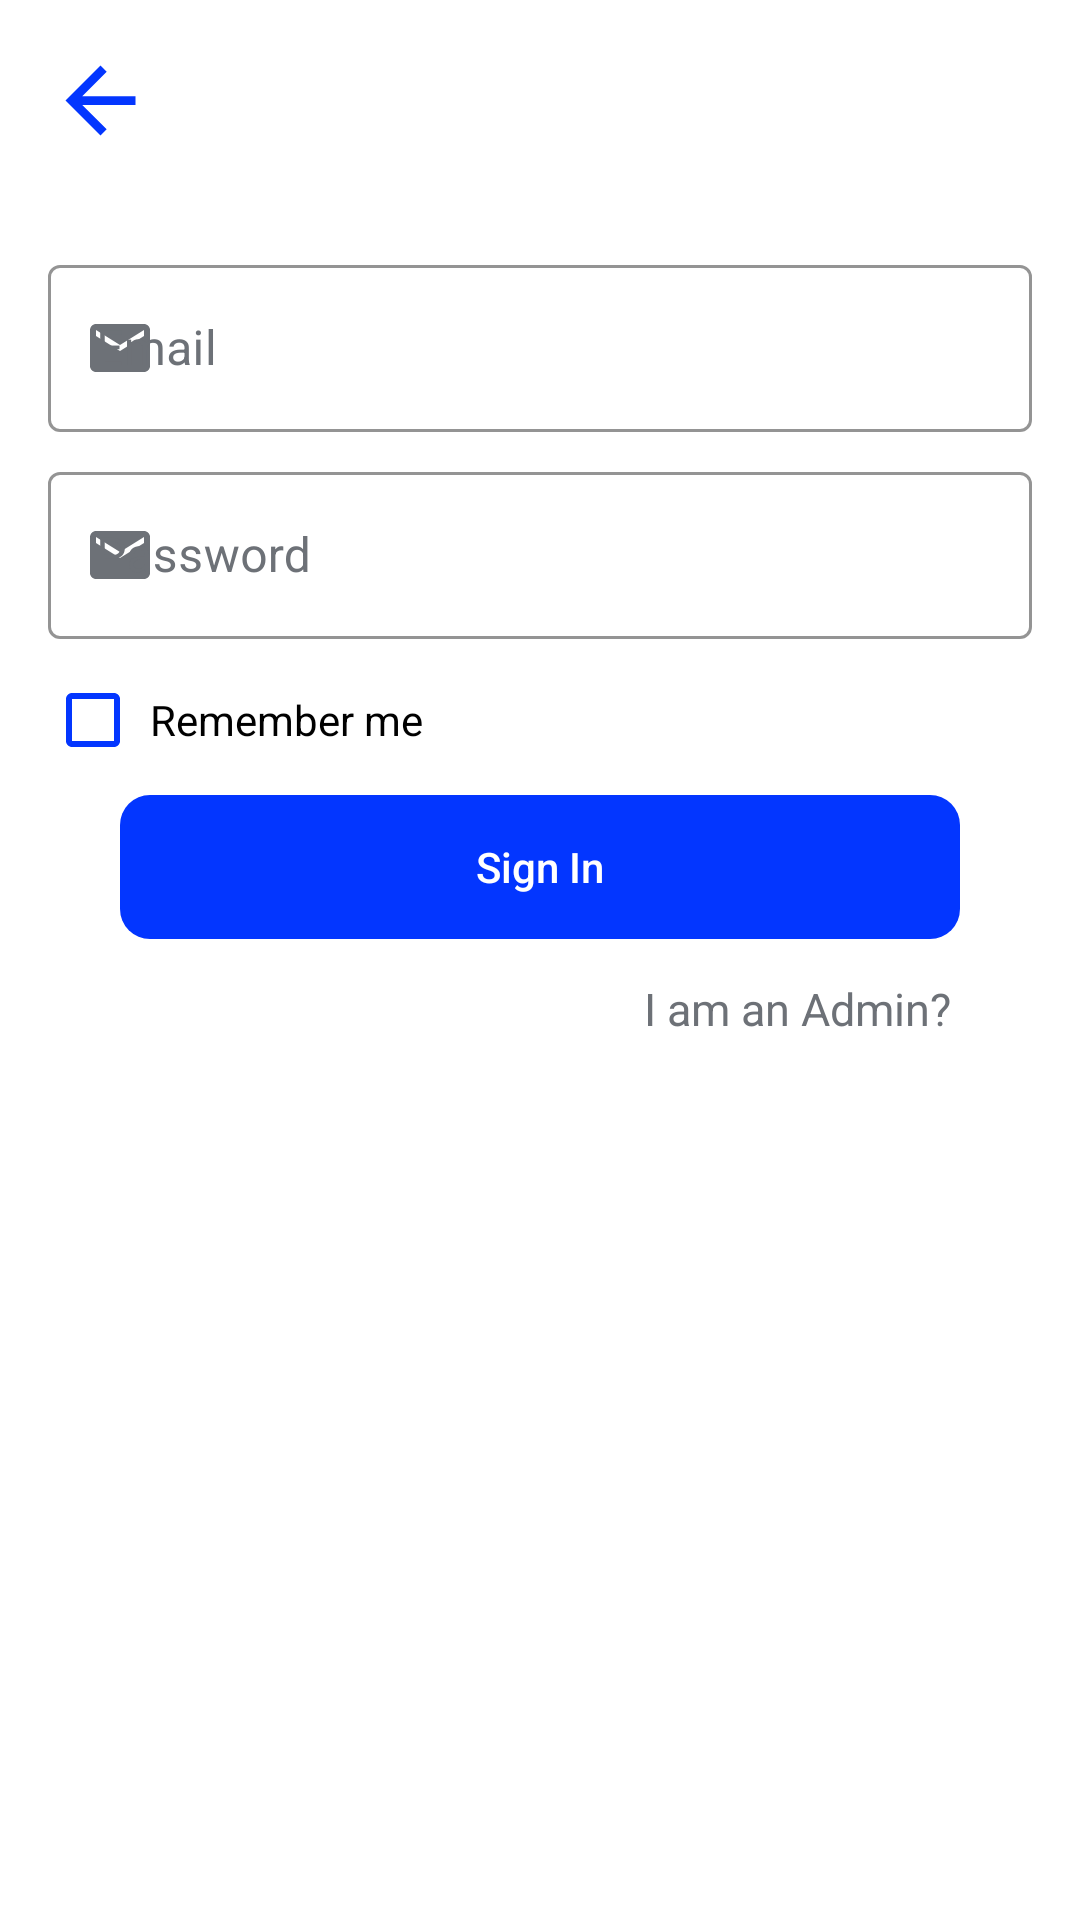

Produce the Android XML layout that renders to this screen, including the resource entries it uses.
<!-- AndroidManifest.xml: application theme Theme.ECommerce -->
<!-- res/layout/activity_sign_in__screen.xml -->
<?xml version="1.0" encoding="utf-8"?>
<LinearLayout xmlns:android="http://schemas.android.com/apk/res/android"
    xmlns:app="http://schemas.android.com/apk/res-auto"
    xmlns:tools="http://schemas.android.com/tools"
    android:layout_width="match_parent"
    android:layout_height="match_parent"
    android:background="@color/white"
    android:orientation="vertical"
    tools:context=".authentication.SignIn_Screen">

    <FrameLayout
        android:layout_width="35sp"
        android:layout_height="35sp"
        android:layout_margin="16dp"
        android:background="@drawable/icon_back">

        <Button
            android:id="@+id/Btn_back_SignIn"
            android:layout_width="match_parent"
            android:layout_height="match_parent"
            android:background="@drawable/ripple_oval"
            android:scaleType="fitXY" />
    </FrameLayout>

    <com.google.android.material.textfield.TextInputLayout
        android:id="@+id/TextFiled_Email_SignIn"
        style="@style/Widget.MaterialComponents.TextInputLayout.OutlinedBox"
        android:layout_width="match_parent"
        android:layout_height="wrap_content"
        android:layout_marginLeft="16dp"
        android:layout_marginTop="16dp"
        android:layout_marginRight="16dp"
        android:layout_marginBottom="4dp"
        android:hint="Email"
        android:textColorHint="@color/Gray"
        app:boxStrokeColor="@color/Gray"
        app:counterTextColor="@color/MainColor"
        app:errorIconDrawable="@drawable/ic_error"
        app:hintTextColor="@color/MainColor"
        app:startIconDrawable="@drawable/icon_email"
        app:startIconTint="@color/Gray">

        <com.google.android.material.textfield.TextInputEditText
            android:id="@+id/EditText_Email_SignIn"
            android:layout_width="match_parent"
            android:layout_height="wrap_content"
            android:inputType="text"
            android:textColor="@color/black" />

    </com.google.android.material.textfield.TextInputLayout>

    <com.google.android.material.textfield.TextInputLayout
        android:id="@+id/TextFiled_Pass_SignIn"
        style="@style/Widget.MaterialComponents.TextInputLayout.OutlinedBox"
        android:layout_width="match_parent"
        android:layout_height="wrap_content"
        android:layout_marginLeft="16dp"
        android:layout_marginTop="4dp"
        android:layout_marginRight="16dp"
        android:layout_marginBottom="4dp"
        android:hint="Password"
        android:textColorHint="@color/Gray"
        app:boxStrokeColor="@color/Gray"
        app:counterTextColor="@color/MainColor"
        app:errorIconDrawable="@drawable/ic_error"
        app:hintTextColor="@color/MainColor"
        app:startIconDrawable="@drawable/icon_email"
        app:startIconTint="@color/Gray">

        <com.google.android.material.textfield.TextInputEditText
            android:id="@+id/EditText_Pass_SignIn"
            android:layout_width="match_parent"
            android:layout_height="wrap_content"
            android:inputType="textPassword"
            android:textColor="@color/black" />

    </com.google.android.material.textfield.TextInputLayout>

    <LinearLayout
        android:layout_width="wrap_content"
        android:layout_height="wrap_content"
        android:layout_marginStart="16dp"
        android:layout_marginLeft="16dp"
        android:layout_marginTop="8dp"
        android:orientation="horizontal">

        <com.google.android.material.checkbox.MaterialCheckBox
            android:id="@+id/checkbox_RememberMe_SignIn"
            android:layout_width="30dp"
            android:layout_height="30dp"
            android:layout_gravity="center"
            android:layout_marginEnd="4dp"
            android:layout_marginRight="4dp"
            android:buttonTint="@color/MainColor" />

        <TextView
            android:layout_width="wrap_content"
            android:layout_height="wrap_content"
            android:layout_gravity="center"
            android:text="Remember me"
            android:textColor="@color/black" />

    </LinearLayout>

    <FrameLayout
        android:layout_width="match_parent"
        android:layout_height="wrap_content"
        android:layout_marginLeft="40dp"
        android:layout_marginTop="10dp"
        android:layout_marginRight="40dp"
        android:background="@drawable/btn_primary">

        <Button
            android:id="@+id/Btn_SignIn"
            android:layout_width="match_parent"
            android:layout_height="wrap_content"
            android:background="@drawable/ripple_rectangle"
            android:text="Sign In"
            android:textAllCaps="false"
            android:textColor="@color/white" />
    </FrameLayout>

    <TextView
        android:id="@+id/Admin_Toggle"
        android:layout_width="wrap_content"
        android:layout_height="wrap_content"
        android:textColor="@color/Gray"
        android:layout_gravity="end"
        android:background="@drawable/ripple_rectangle_main_color"
        android:padding="3dp"
        android:layout_marginLeft="40dp"
        android:layout_marginTop="10dp"
        android:layout_marginEnd="40dp"
        android:layout_marginRight="40dp"
        android:text="I am an Admin?"
        android:textSize="15sp" />

</LinearLayout>
<!-- resources referenced by this layout -->
<resources>
  <color name="Gray">#6D7177</color>
  <color name="MainColor">#0336FF</color>
  <color name="black">#FF000000</color>
  <color name="white">#FFFFFFFF</color>
  <!-- drawable btn_primary (drawable) -->
  <?xml version="1.0" encoding="utf-8"?>
  <selector xmlns:android="http://schemas.android.com/apk/res/android">
      <item>
          <shape android:shape="rectangle">
              <solid android:color="@color/MainColor" />
              <corners android:radius="10dp"/>
  
          </shape>
  
      </item>
  </selector>
  <!-- drawable icon_back (drawable) -->
  <vector xmlns:android="http://schemas.android.com/apk/res/android"
      android:width="24dp"
      android:height="24dp"
      android:autoMirrored="true"
      android:tint="@color/MainColor"
      android:viewportWidth="24"
      android:viewportHeight="24">
      <path
          android:fillColor="@android:color/white"
          android:pathData="M20,11H7.83l5.59,-5.59L12,4l-8,8 8,8 1.41,-1.41L7.83,13H20v-2z" />
  </vector>
  <!-- drawable icon_email (drawable) -->
  <vector xmlns:android="http://schemas.android.com/apk/res/android"
      android:width="24dp"
      android:height="24dp"
      android:tint="@color/Gray"
      android:viewportWidth="24"
      android:viewportHeight="24">
      <path
          android:fillColor="@android:color/darker_gray"
          android:pathData="M20,4L4,4c-1.1,0 -1.99,0.9 -1.99,2L2,18c0,1.1 0.9,2 2,2h16c1.1,0 2,-0.9 2,-2L22,6c0,-1.1 -0.9,-2 -2,-2zM20,8l-8,5 -8,-5L4,6l8,5 8,-5v2z" />
  </vector>
  <!-- drawable ripple_oval (drawable) -->
  <?xml version="1.0" encoding="utf-8"?>
  <ripple xmlns:android="http://schemas.android.com/apk/res/android"
      xmlns:tools="http://schemas.android.com/tools"
      android:color="#999999"
      tools:targetApi="lollipop">
      <item android:id="@android:id/mask">
          <shape android:shape="oval">
              <solid android:color="#999999" />
              <corners android:radius="10dp" />
  
          </shape>
      </item>
  </ripple>
  <!-- drawable ripple_rectangle (drawable) -->
  <?xml version="1.0" encoding="utf-8"?>
  <ripple xmlns:android="http://schemas.android.com/apk/res/android"
      xmlns:tools="http://schemas.android.com/tools"
      android:color="#999999"
      tools:targetApi="lollipop">
      <item android:id="@android:id/mask">
          <shape android:shape="rectangle">
              <solid android:color="#97999999" />
              <corners android:radius="10dp" />
  
          </shape>
      </item>
  </ripple>
  <!-- drawable ripple_rectangle_main_color (drawable) -->
  <?xml version="1.0" encoding="utf-8"?>
  <ripple xmlns:android="http://schemas.android.com/apk/res/android"
      xmlns:tools="http://schemas.android.com/tools"
      android:color="@color/Gray"
      tools:targetApi="lollipop">
      <item android:id="@android:id/mask">
  
          <shape android:shape="rectangle">
              <solid android:color="#926D7177" />
              <corners android:radius="10dp" />
          </shape>
      </item>
  </ripple>
  <style name="Theme.ECommerce" parent="Theme.MaterialComponents.DayNight.NoActionBar">
          
          <item name="colorPrimary">@color/purple_500</item>
          <item name="colorPrimaryVariant">@color/purple_700</item>
          <item name="colorOnPrimary">@color/white</item>
          
          <item name="colorSecondary">@color/teal_200</item>
          <item name="colorSecondaryVariant">@color/teal_700</item>
          <item name="colorOnSecondary">@color/black</item>
          
          <item name="android:statusBarColor" tools:targetApi="l">?attr/colorPrimaryVariant</item>
          
  
          
  
  
      </style>
  <color name="purple_500">#0336FF</color>
  <color name="purple_700">#0336FF</color>
  <color name="teal_200">#FF03DAC5</color>
  <color name="teal_700">#FF018786</color>
</resources>
